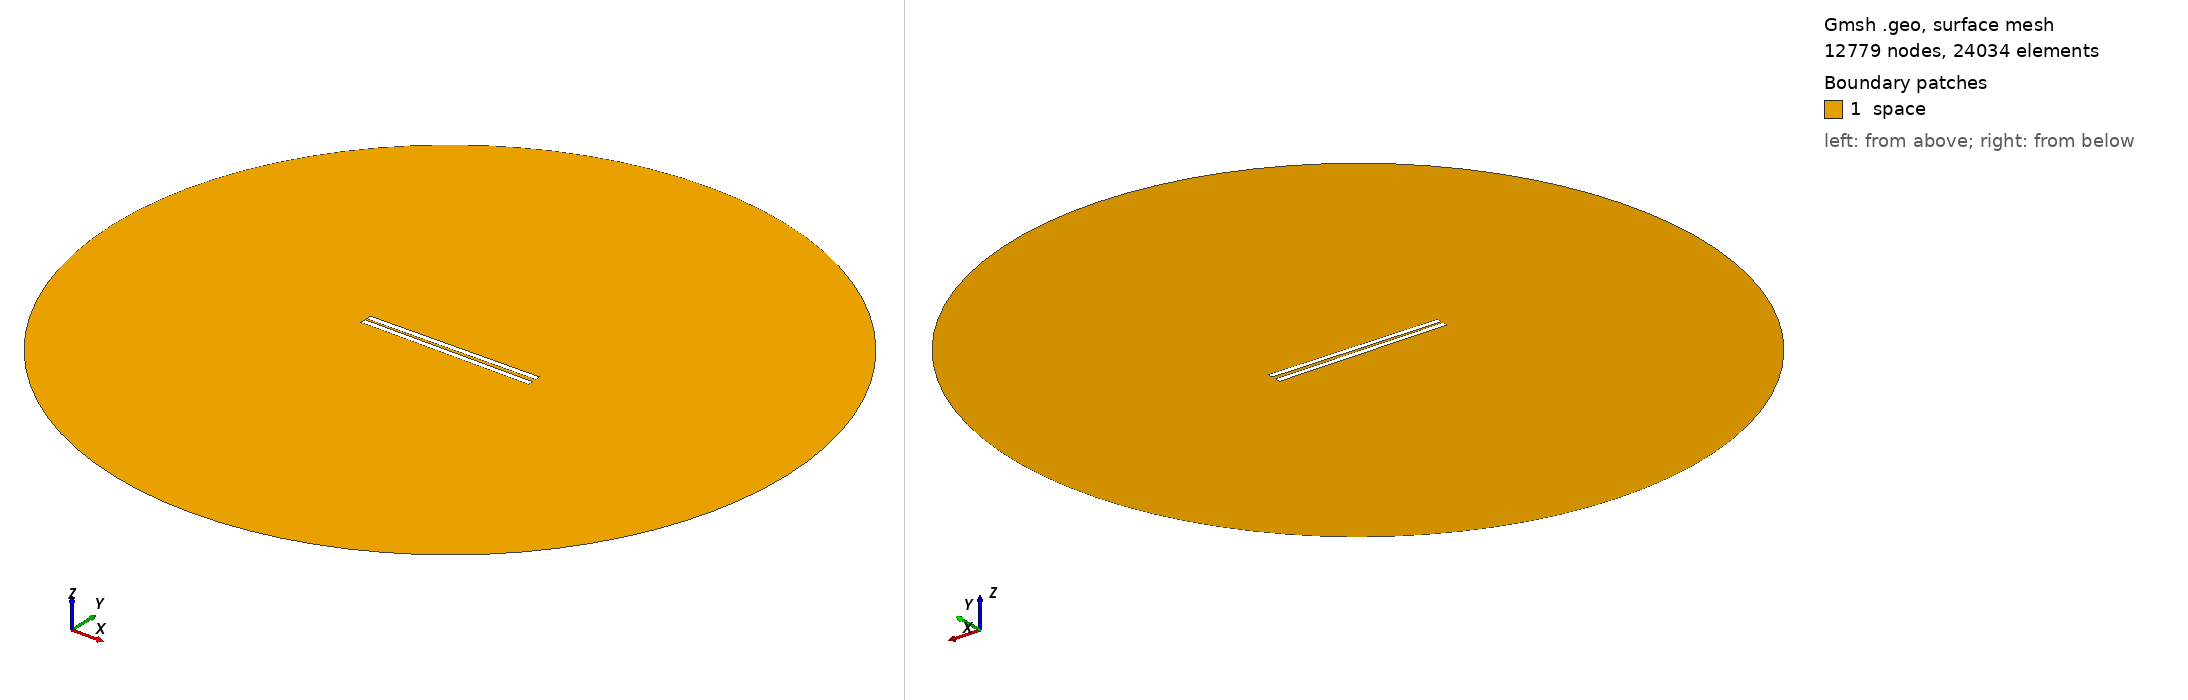

Gmsh geometry script, surface-meshed: 12779 nodes, 24034 surface elements. Boundary patches (legend numbers): 1 space. Left view from above one corner, right view from below the opposite corner. Legend entries are the model's physical surfaces. The drawing asked Gmsh for element sizes between 1% and 20% of the model's largest extent; the script's own settings can give other sizes.

=== 532.geo (drawn) ===
// Set the geometry kernel
SetFactory("OpenCASCADE");

//---------------------------------------
// Rectangles
//---------------------------------------

// Rectangle 1 (top)
Point(1) = {-49.62222222222222, 0.9166666666666666, 0, 1.0};
Point(2) = {49.62222222222222, 0.9166666666666666, 0, 1.0};
Point(3) = {49.62222222222222, 4.161111111111111, 0, 1.0};
Point(4) = {-49.62222222222222, 4.161111111111111, 0, 1.0};

Line(1) = {1, 2};
Line(2) = {2, 3};
Line(3) = {3, 4};
Line(4) = {4, 1};

Line Loop(1) = {1, 2, 3, 4};
Plane Surface(1) = {1};

Rotate { {0, 0, 1}, {0,  0.9166666666666666,  0}, 0.014 } {
  Surface{1};
}

// Rectangle 2 (bottom)
Point(5) = {-49.62222222222222, -0.9166666666666666, 0, 1.0};
Point(6) = {49.62222222222222, -0.9166666666666666, 0, 1.0};
Point(7) = {49.62222222222222, -4.161111111111111, 0, 1.0};
Point(8) = {-49.62222222222222, -4.161111111111111, 0, 1.0};

Line(5) = {5, 6};
Line(6) = {6, 7};
Line(7) = {7, 8};
Line(8) = {8, 5};

Line Loop(2) = {5, 6, 7, 8};
Plane Surface(2) = {2}; 


//---------------------------------------
// Circle
//---------------------------------------

// Define points
Point(9) = {0, 0, 0};        // Center
Point(10) = {200, 0, 0};     // Start point
Point(11) = {0, 200, 0};     // 90 degrees
Point(12) = {-200, 0, 0};    // 180 degrees
Point(13) = {0, -200, 0};    // 270 degrees

// Define circle arcs (each needs start, center, end)
Circle(9) = {10, 9, 11};
Circle(10) = {11, 9, 12};
Circle(11) = {12, 9, 13};
Circle(12) = {13, 9, 10};

// Define curve loop and surface if needed
Curve Loop(3) = {9, 10, 11, 12};
Surface(3) = {3};

// Subtract Rectangles from Circle
BooleanDifference{ Surface{3}; Delete; }{ Surface{1}; Surface{2}; Delete; }

//---------------------------------------
// Transfinite Lines and Surface
//---------------------------------------
r = 7;
Transfinite Line {1, 3} = 50*r Using Progression 1;
Transfinite Line {2, 4} = 2*r Using Progression 1;
Transfinite Line {5, 7} = 50*r Using Progression 1;
Transfinite Line {6, 8} = 2*r Using Progression 1;
Transfinite Line {9, 10, 11, 12} = 20 Using Progression 1;

//---------------------------------------
// Define Physical Groups
//---------------------------------------                

//--- Physical Curves
// Physical groups for boundaries
Physical Line("force_segment", 10) = {1};
Physical Line("upper_plate", 11) = {2, 3, 4};
Physical Line("lower_plate", 12) = {5, 6, 7, 8};
Physical Line("boundary", 20) = {9, 10, 11, 12};

//--- Physical Surfaces
Physical Surface("space", 30) = {3};

//---------------------------------------
// 6. Generate the Mesh
//---------------------------------------
Mesh 2;  // 2D mesh generation
